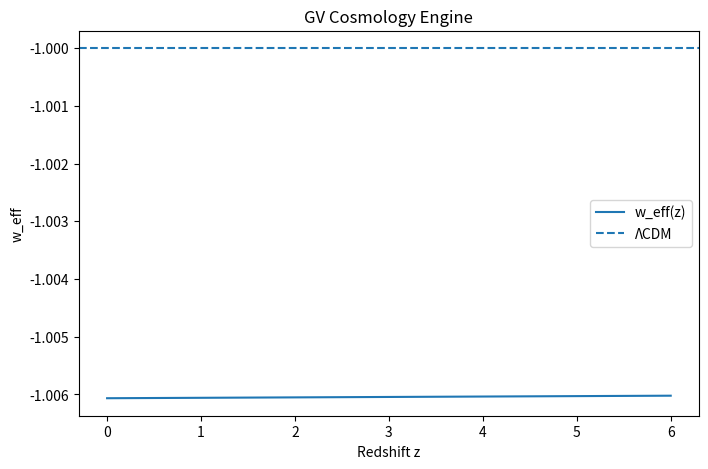

Here is the Python script that generated this plot:
import numpy as np
import matplotlib.pyplot as plt
import argparse

# ----------------------------
# Argument parser
# ----------------------------

parser = argparse.ArgumentParser()
parser.add_argument("--alpha", type=float, default=0.1, help="Gradient strength")
parser.add_argument("--GV0", type=float, default=5.0, help="Initial GV value")
parser.add_argument("--kappa", type=float, default=0.2, help="Relaxation rate")
parser.add_argument("--zmax", type=float, default=6.0, help="Max redshift")
parser.add_argument("--n", type=int, default=400, help="Resolution")
parser.add_argument("--out", type=str, default=None)

args = parser.parse_args()

alpha = args.alpha
GV0 = args.GV0
kappa = args.kappa

# ----------------------------
# GV potential
# ----------------------------

def V(GV):
    return np.exp(-alpha * GV)

def dV_dGV(GV):
    return -alpha * np.exp(-alpha * GV)

# ----------------------------
# Simple GV evolution vs redshift
# dGV/dz = -kappa * dV/dGV
# ----------------------------

z_vals = np.linspace(0, args.zmax, args.n)
GV_vals = np.zeros_like(z_vals)
GV_vals[0] = GV0

dz = z_vals[1] - z_vals[0]

for i in range(1, len(z_vals)):
    GV_vals[i] = GV_vals[i-1] - kappa * dV_dGV(GV_vals[i-1]) * dz

# Effective dark energy equation of state
w_eff = -1 + 0.1 * dV_dGV(GV_vals)

# ----------------------------
# Plot
# ----------------------------

plt.figure(figsize=(8,5))
plt.plot(z_vals, w_eff, label="w_eff(z)")
plt.axhline(-1, linestyle="--", label="ΛCDM")
plt.xlabel("Redshift z")
plt.ylabel("w_eff")
plt.title("GV Cosmology Engine")
plt.legend()

if args.out:
    plt.savefig(args.out, dpi=300)
else:
    plt.show()

print(f"[OK] alpha={alpha}, GV0={GV0}, kappa={kappa}")
print(f"[OK] w(z=0) ≈ {w_eff[0]:.5f}")
print(f"[OK] w(z_max) ≈ {w_eff[-1]:.5f}")
